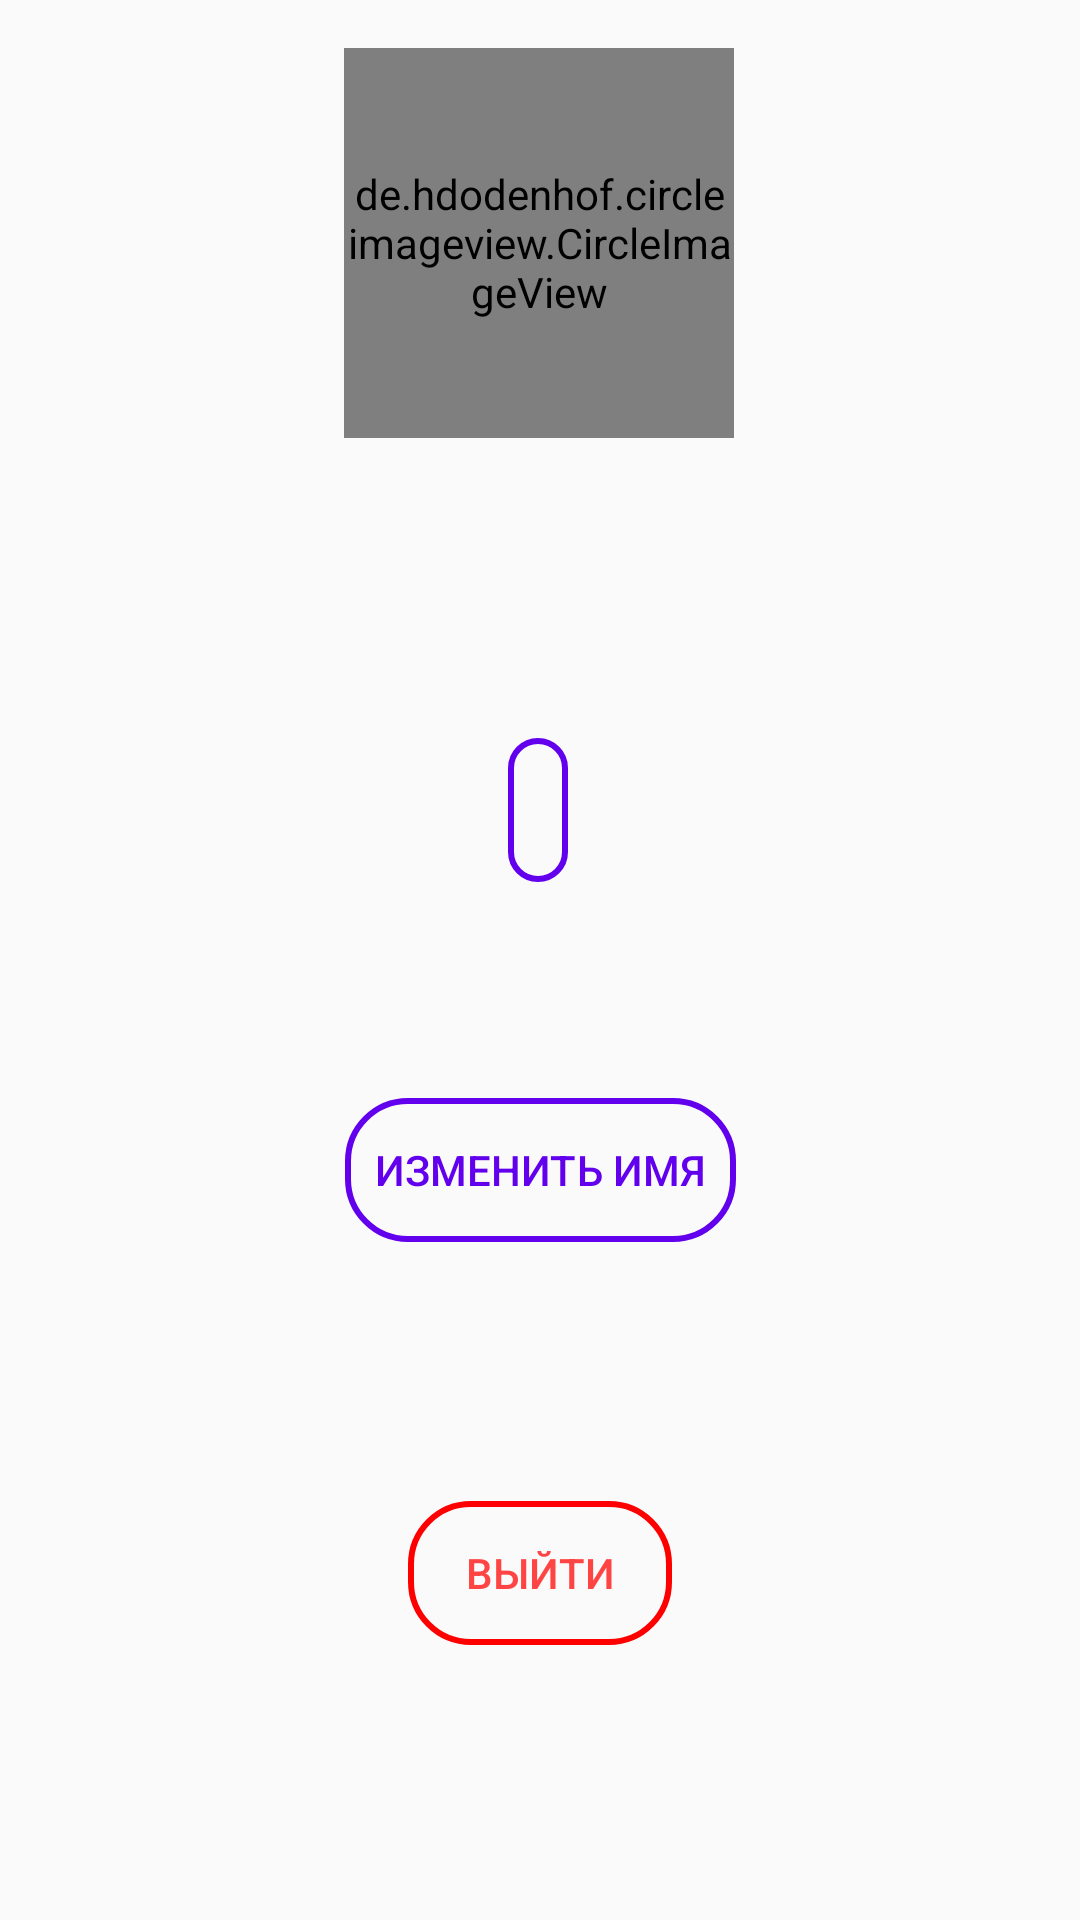

This screen was rendered from an Android layout file. Write that file and the resources it references.
<!-- AndroidManifest.xml: application theme Theme.ClownMassegeFix -->
<!-- res/layout/fragment_settings.xml -->
<?xml version="1.0" encoding="utf-8"?>
<androidx.constraintlayout.widget.ConstraintLayout xmlns:android="http://schemas.android.com/apk/res/android"
    xmlns:app="http://schemas.android.com/apk/res-auto"
    xmlns:tools="http://schemas.android.com/tools"
    android:layout_width="match_parent"
    android:layout_height="match_parent"
    tools:context=".Settings">

    

    <de.hdodenhof.circleimageview.CircleImageView
        android:id="@+id/profile_image"
        android:layout_width="130dp"
        android:layout_height="130dp"
        android:layout_marginTop="16dp"
        android:clickable="true"
        android:src="@drawable/download"
        app:civ_border_color="#FF000000"
        app:civ_border_width="2dp"
        app:layout_constraintBottom_toBottomOf="parent"
        app:layout_constraintEnd_toEndOf="parent"
        app:layout_constraintHorizontal_bias="0.498"
        app:layout_constraintStart_toStartOf="parent"
        app:layout_constraintTop_toTopOf="parent"
        app:layout_constraintVertical_bias="0.0"
        tools:ignore="SpeakableTextPresentCheck" />

    <Button
        android:id="@+id/SingOut"
        android:layout_width="wrap_content"
        android:layout_height="wrap_content"
        android:layout_marginTop="81dp"
        android:layout_marginBottom="44dp"
        android:background="@drawable/sing_out_button"
        android:text="Выйти"
        android:textColor="@android:color/holo_red_light"
        app:layout_constraintBottom_toBottomOf="parent"
        app:layout_constraintEnd_toEndOf="parent"
        app:layout_constraintStart_toStartOf="parent"
        app:layout_constraintTop_toBottomOf="@+id/ChangeName"
        app:layout_constraintVertical_bias="0.101" />

    <EditText
        android:id="@+id/userName"
        android:layout_width="wrap_content"
        android:layout_height="wrap_content"
        android:layout_marginTop="100dp"
        android:background="@drawable/save_buttom"
        android:gravity="center"
        android:minHeight="48dp"
        android:paddingStart="10dp"
        android:paddingEnd="10dp"
        android:textColor="@color/design_default_color_primary"
        app:layout_constraintEnd_toEndOf="parent"
        app:layout_constraintHorizontal_bias="0.498"
        app:layout_constraintStart_toStartOf="parent"
        app:layout_constraintTop_toBottomOf="@+id/profile_image"
        tools:ignore="TouchTargetSizeCheck,SpeakableTextPresentCheck" />

    <Button
        android:id="@+id/ChangeName"
        android:layout_width="wrap_content"
        android:layout_height="wrap_content"
        android:layout_marginTop="72dp"
        android:background="@drawable/save_buttom"
        android:gravity="center"
        android:text="Изменить имя"
        android:textColor="@color/purple_500"
        app:layout_constraintEnd_toEndOf="parent"
        app:layout_constraintStart_toStartOf="parent"
        app:layout_constraintTop_toBottomOf="@+id/userName"
        android:padding="10dp"/>

</androidx.constraintlayout.widget.ConstraintLayout>
<!-- resources referenced by this layout -->
<resources>
  <color name="purple_500">#FF6200EE</color>
  <!-- drawable save_buttom (drawable) -->
  <?xml version="1.0" encoding="utf-8"?>
  <shape xmlns:android="http://schemas.android.com/apk/res/android"
      android:shape="rectangle">
      <stroke android:width="2dp" android:color="@color/purple_500"/>
      <corners android:radius="20dp"/>
  
  </shape>
  <!-- drawable sing_out_button (drawable) -->
  <?xml version="1.0" encoding="utf-8"?>
  <shape xmlns:android="http://schemas.android.com/apk/res/android"
      android:shape="rectangle">
      <stroke android:width="2dp" android:color="#ff0000"/>
      <corners android:radius="20dp"/>
  
  </shape>
  <style name="Theme.ClownMassegeFix" parent="Theme.AppCompat.DayNight.NoActionBar">
          
          <item name="colorPrimary">@color/purple_500</item>
          <item name="colorPrimaryVariant">@color/purple_700</item>
          <item name="colorOnPrimary">@color/white</item>
          
          <item name="colorSecondary">@color/teal_200</item>
          <item name="colorSecondaryVariant">@color/teal_700</item>
          <item name="colorOnSecondary">@color/black</item>
          
          <item name="android:statusBarColor" tools:targetApi="l">?attr/colorPrimaryVariant</item>
          
      </style>
  <color name="purple_700">#FF3700B3</color>
  <color name="white">#FFFFFFFF</color>
  <color name="teal_200">#FF03DAC5</color>
  <color name="teal_700">#FF018786</color>
  <color name="black">#FF000000</color>
</resources>
